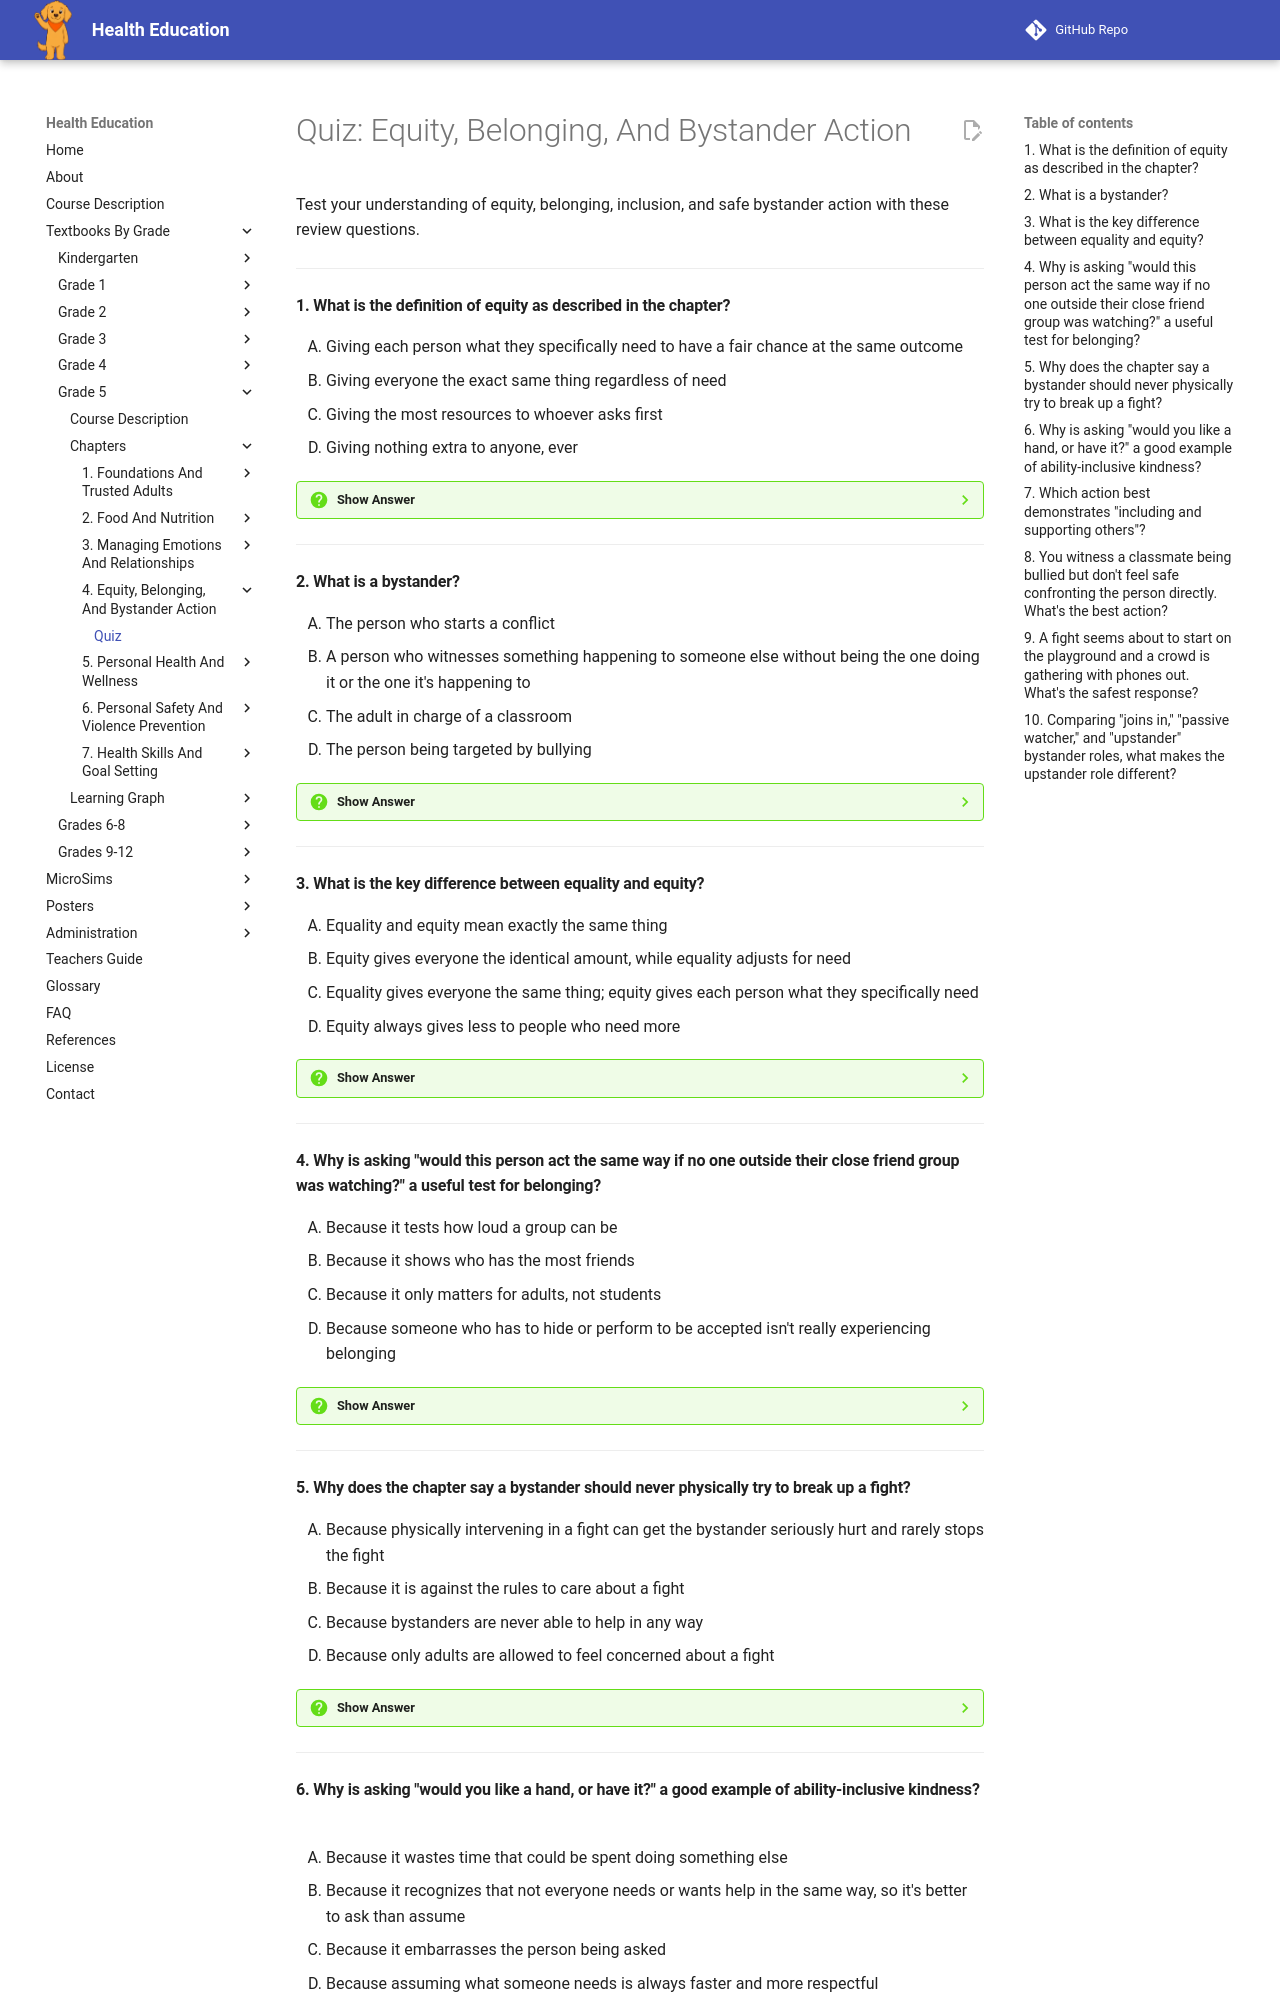

repository: dmccreary/health-education · page: bands/grade-5/chapters/04-equity-belonging-and-bystander-action/quiz/index.html · generator: mkdocs

# Quiz: Equity, Belonging, And Bystander Action

Test your understanding of equity, belonging, inclusion, and safe bystander action with these review questions.

---

#### 1. What is the definition of equity as described in the chapter?

<div class="upper-alpha" markdown>
1. Giving each person what they specifically need to have a fair chance at the same outcome
2. Giving everyone the exact same thing regardless of need
3. Giving the most resources to whoever asks first
4. Giving nothing extra to anyone, ever
</div>

??? question "Show Answer"
    The correct answer is **A**. Equity means giving each person what they specifically need for a fair chance, unlike equality, which gives everyone the exact same thing. A student who needs a taller box to see over a fence gets one, so everyone ends up with a genuinely fair chance.

    **Concept Tested:** Equity

---

#### 2. What is a bystander?

<div class="upper-alpha" markdown>
1. The person who starts a conflict
2. A person who witnesses something happening to someone else without being the one doing it or the one it's happening to
3. The adult in charge of a classroom
4. The person being targeted by bullying
</div>

??? question "Show Answer"
    The correct answer is **B**. A bystander witnesses something, like teasing or a fight, happening to someone else. Bystanders usually outnumber the people directly involved, so what a bystander chooses to do next matters enormously.

    **Concept Tested:** Bystander

---

#### 3. What is the key difference between equality and equity?

<div class="upper-alpha" markdown>
1. Equality and equity mean exactly the same thing
2. Equity gives everyone the identical amount, while equality adjusts for need
3. Equality gives everyone the same thing; equity gives each person what they specifically need
4. Equity always gives less to people who need more
</div>

??? question "Show Answer"
    The correct answer is **C**. Equality means everyone gets the same thing, which can still leave some people without a fair chance. Equity means everyone gets what they need, which is why "fair" doesn't always mean identical.

    **Concept Tested:** Equity

---

#### 4. Why is asking "would this person act the same way if no one outside their close friend group was watching?" a useful test for belonging?

<div class="upper-alpha" markdown>
1. Because it tests how loud a group can be
2. Because it shows who has the most friends
3. Because it only matters for adults, not students
4. Because someone who has to hide or perform to be accepted isn't really experiencing belonging
</div>

??? question "Show Answer"
    The correct answer is **D**. Belonging means feeling valued and accepted as your true self. If someone is hiding, shrinking, or performing to be accepted, belonging is missing for that person even if no one is being openly excluded.

    **Concept Tested:** Belonging

---

#### 5. Why does the chapter say a bystander should never physically try to break up a fight?

<div class="upper-alpha" markdown>
1. Because physically intervening in a fight can get the bystander seriously hurt and rarely stops the fight
2. Because it is against the rules to care about a fight
3. Because bystanders are never able to help in any way
4. Because only adults are allowed to feel concerned about a fight
</div>

??? question "Show Answer"
    The correct answer is **A**. A bystander's own safety always comes first. Pulling people apart can get a bystander seriously hurt and rarely stops the fight anyway — getting an adult immediately is the safest, most powerful action instead.

    **Concept Tested:** Preventing Fighting And Violence

---
